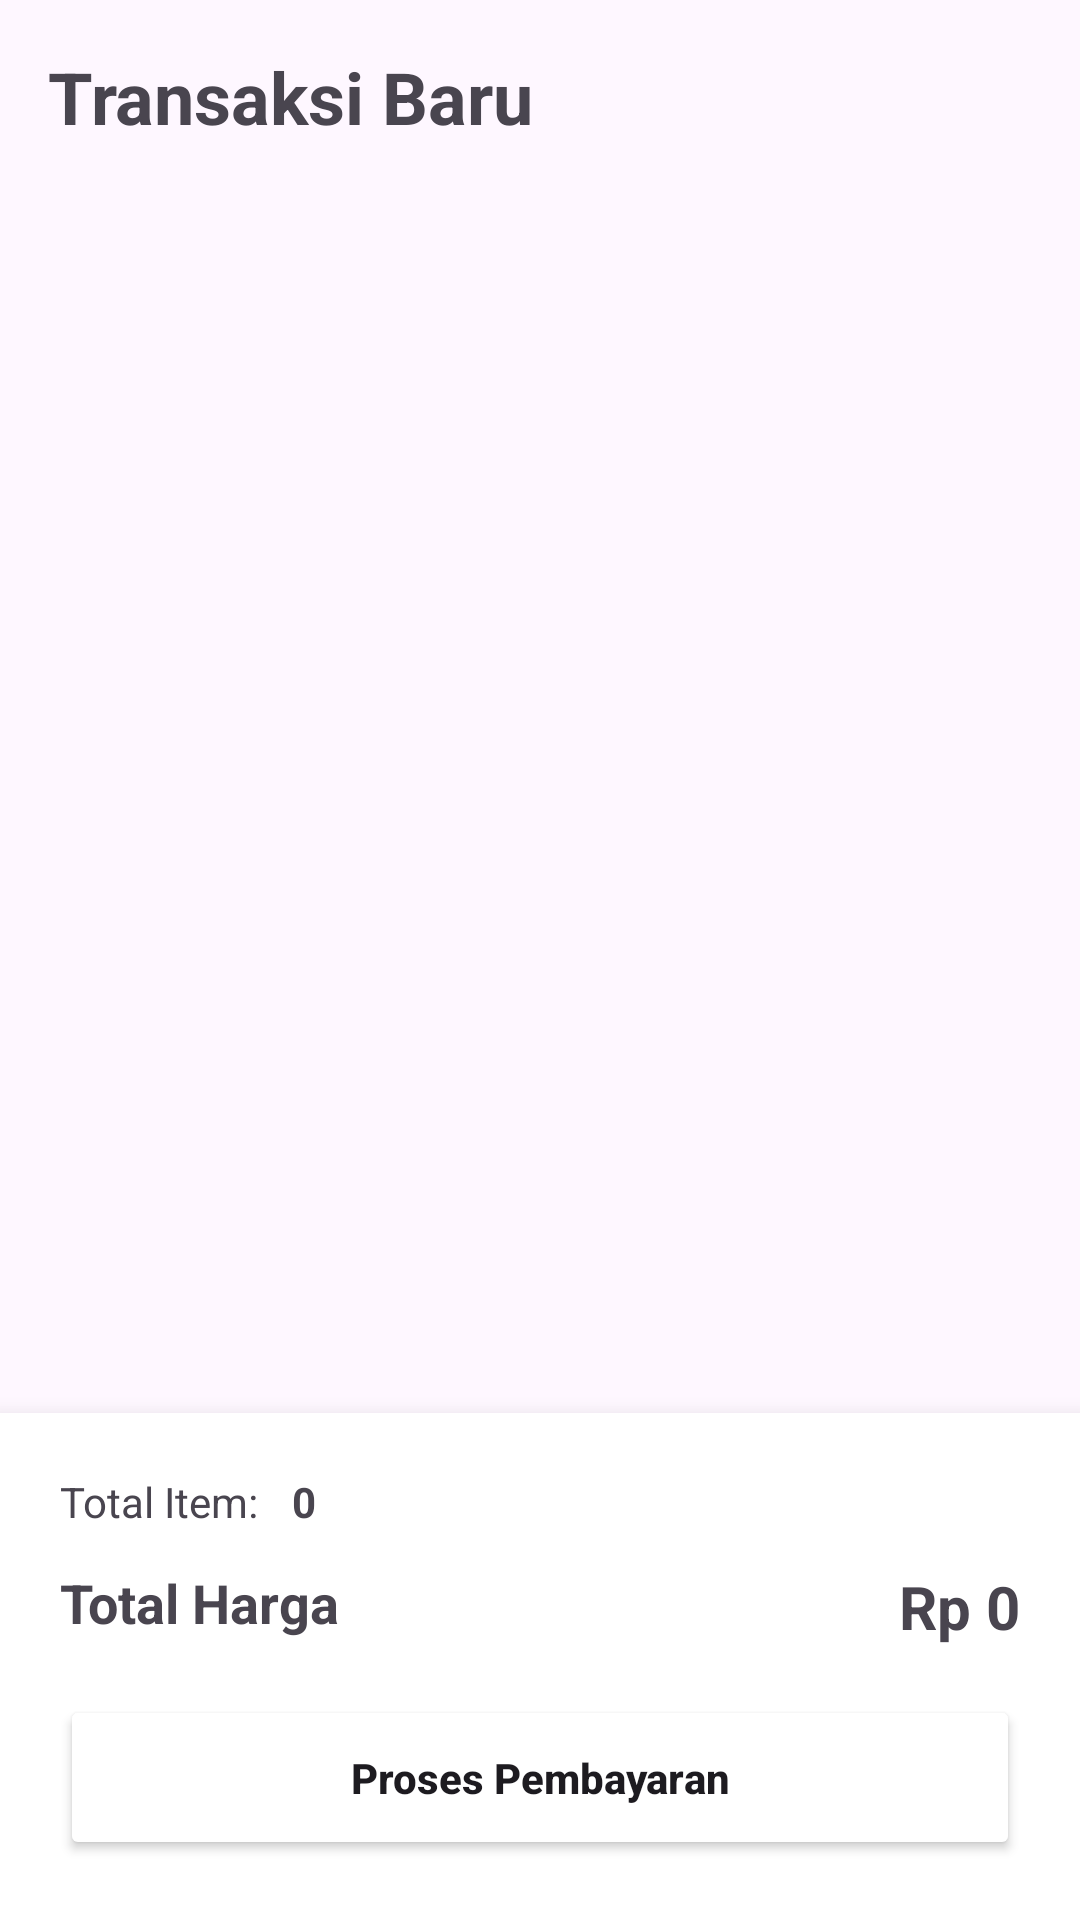

Produce the Android XML layout that renders to this screen, including the resource entries it uses.
<!-- AndroidManifest.xml: application theme Theme.PharmaTic -->
<!-- res/layout/activity_transaksi.xml -->
<?xml version="1.0" encoding="utf-8"?>

<RelativeLayout xmlns:android="http://schemas.android.com/apk/res/android"
    android:layout_width="match_parent"
    android:layout_height="match_parent"
    android:background="@color/emerald_soft">

    <LinearLayout
        android:layout_width="match_parent"
        android:layout_height="match_parent"
        android:orientation="vertical"
        android:padding="16dp"
        android:layout_above="@+id/layoutBottom">

        <TextView
            android:layout_width="wrap_content"
            android:layout_height="wrap_content"
            android:text="Transaksi Baru"
            android:textColor="@color/emerald_dark"
            android:textSize="24sp"
            android:textStyle="bold"
            android:layout_marginBottom="16dp" />

        <androidx.recyclerview.widget.RecyclerView
            android:id="@+id/rvPilihObat"
            android:layout_width="match_parent"
            android:layout_height="match_parent" />
    </LinearLayout>

    
    <LinearLayout
        android:id="@+id/layoutBottom"
        android:layout_width="match_parent"
        android:layout_height="wrap_content"
        android:layout_alignParentBottom="true"
        android:background="@color/white"
        android:elevation="10dp"
        android:orientation="vertical"
        android:padding="20dp">

        <RelativeLayout
            android:layout_width="match_parent"
            android:layout_height="wrap_content"
            android:layout_marginBottom="12dp">

            <TextView
                android:id="@+id/tvLabelTotal"
                android:layout_width="wrap_content"
                android:layout_height="wrap_content"
                android:text="Total Item: " />

            <TextView
                android:id="@+id/tvTotalItem"
                android:layout_width="wrap_content"
                android:layout_height="wrap_content"
                android:layout_toEndOf="@id/tvLabelTotal"
                android:text="0"
                android:textStyle="bold"
                android:layout_marginStart="8dp" />
        </RelativeLayout>

        <RelativeLayout
            android:layout_width="match_parent"
            android:layout_height="wrap_content"
            android:layout_marginBottom="16dp">
            <TextView
                android:layout_width="wrap_content"
                android:layout_height="wrap_content"
                android:text="Total Harga"
                android:textSize="18sp"
                android:textStyle="bold" />
            <TextView
                android:id="@+id/tvTotalHarga"
                android:layout_width="wrap_content"
                android:layout_height="wrap_content"
                android:layout_alignParentEnd="true"
                android:text="Rp 0"
                android:textColor="@color/emerald_dark"
                android:textSize="20sp"
                android:textStyle="bold" />
        </RelativeLayout>

        <Button
            android:id="@+id/btnBayar"
            android:layout_width="match_parent"
            android:layout_height="55dp"
            android:backgroundTint="@color/emerald_primary"
            android:text="Proses Pembayaran"
            android:textAllCaps="false"
            android:textStyle="bold" />
    </LinearLayout>
</RelativeLayout>
<!-- resources referenced by this layout -->
<resources>
  <style name="Theme.PharmaTic" parent="Base.Theme.PharmaTic" />
  <style name="Base.Theme.PharmaTic" parent="Theme.Material3.DayNight.NoActionBar">
          
          
      </style>
  <!-- not gathered from this repository: default colours our renderer supplied (Android Studio template values) -->
  <color name="white">#FFFFFFFF</color>
</resources>
